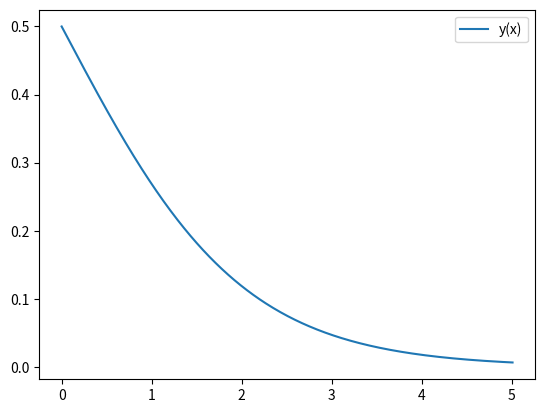

Source code (Python):
from matplotlib import pyplot as plt
import numpy as np
import math

# define the step size here
step = 0.01

# define the initial point
x0 = 0
y0 = 0.5

# define the end point
end_point = 5.005

# enter the function as seen in y'=f(x,y) to use for 
# Newtons Method.
def f(x,y):
    return y*(y-1)

# this the the function that implement Newtons Method,
# do not change this function.
def system_step(x,y):
    return x+step,y+step*f(x,y)

##### no need to change anything below this line #####

x = [x0]
y = [y0]

number_of_steps = int(math.ceil((end_point-x0)/step))


# note that if additional accuracy is needed, you can format the 
# output below as {0:.8f}, and that will give 8 dicimal points,
# currently it will print 5.
for i in range(0,number_of_steps):
    a, b = system_step(x[i], y[i])
    print("{0:.5f}\t{1:.5f}".format(a, b))
    x.append(a)
    y.append(b)

plt.plot(x,y,label='y(x)')
plt.legend()
plt.show()
